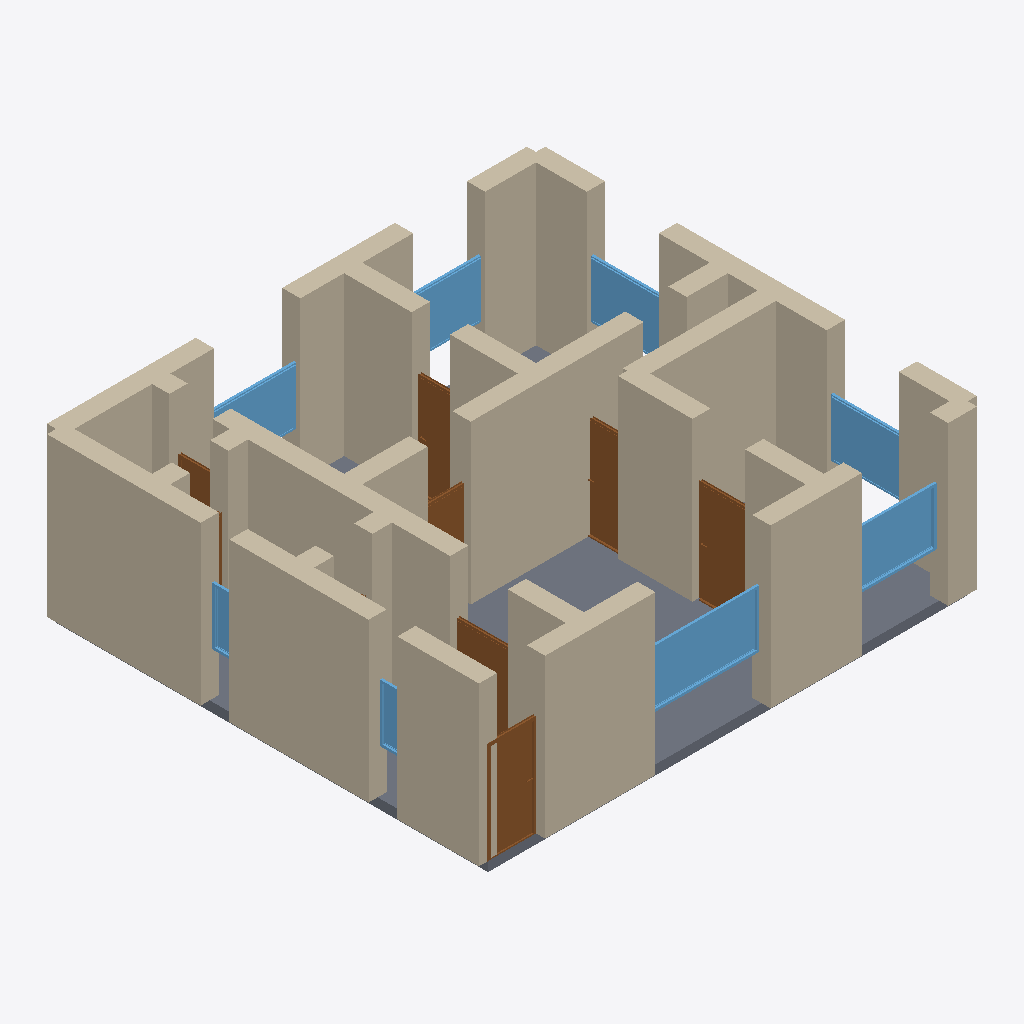
Isometric view of an IFC building model (IFC-SPF (STEP), schema IFC4, length unit metre), seen from the south-west, elements coloured by IFC class: 34 walls (beige), 8 windows (light blue), 8 doors (brown), 1 slab (grey).
Extent 10.4 m × 9.4 m × 3.5 m (x, y, z). Storeys (1): Ground Floor at 0.00 m. Elements (53): 34 IfcWall, 10 IfcDoor, 8 IfcWindow, 1 IfcSlab.

HEADER;
FILE_DESCRIPTION(('ViewDefinition[DesignTransferView]'),'2;1');
FILE_NAME('/dev/null','2026-05-05T14:56:25+05:30',(''),(''),'IfcOpenShell 0.8.5','IfcOpenShell 0.8.5','Nobody');
FILE_SCHEMA(('IFC4'));
ENDSEC;
DATA;
#1=IFCPROJECT('30zxNYUeTAi9namY$nzkrT',$,'A Berlin Mitte ground-floor (Gartengeschoss) 3-Zi apartment ',$,$,$,$,(#10),#5);
#12=IFCSITE('1hfIy7nvXDthfBaysbVAsm',$,'Site',$,$,$,$,$,$,$,$,$,$,$);
#13=IFCBUILDING('296FAn_U555AgiqgWzFSG3',$,'Building',$,$,$,$,$,$,$,$,$);
#16=IFCBUILDINGSTOREY('0RLpVwM6vCegkAkNasy6Fs',$,'Ground Floor',$,$,#22,$,$,$,$);
#222=IFCWALL('3W5QgYMSP949r$wME1HvYh',$,'Exterior Wall',$,$,#243,#238,$,$);
#244=IFCWALL('27_XLh29D15QJZhijRtJx$',$,'Exterior Wall',$,$,#265,#260,$,$);
#23=IFCWALL('1n1Yu6OdnF5e5L4NbNivdi',$,'Exterior Wall',$,$,#45,#39,$,$);
#2271=IFCSLAB('3WcO6sjurABuuOCXxHcbtU',$,'Floor',$,$,#2288,#2283,$,.FLOOR.);
#46=IFCWALL('1fgOck92P1jfcdI4$6sY8e',$,'Exterior Wall',$,$,#67,#62,$,$);
#266=IFCWALL('2TzJpR6VLATOFgN6iyOYC7',$,'Exterior Wall',$,$,#287,#282,$,$);
#464=IFCWALL('3NGnKp8Ov9Mu9MqZ0IW_zI',$,'Interior Wall',$,$,#485,#480,$,$);
#398=IFCWALL('1Ysa0WI9PEK9hKNqsN29BC',$,'Interior Wall',$,$,#419,#414,$,$);
#552=IFCWALL('04hMEXrV11POLWOgN7pYZY',$,'Interior Wall',$,$,#573,#568,$,$);
#112=IFCWALL('3vyPl5CgjEXQ8ETcIndv0x',$,'Exterior Wall',$,$,#133,#128,$,$);
#706=IFCWALL('1QRx0nFcb9TB4U8w0fbP_I',$,'Interior Wall',$,$,#727,#722,$,$);
#178=IFCWALL('0ut$co5Df1yBAz1A4RH$UW',$,'Exterior Wall',$,$,#199,#194,$,$);
#134=IFCWALL('2pGwhduOT28xTSoB1YAocr',$,'Exterior Wall',$,$,#155,#150,$,$);
#156=IFCWALL('2ACErD7ez25RGc$kL41yOA',$,'Exterior Wall',$,$,#177,#172,$,$);
#200=IFCWALL('2Vp4SNHZb61hyrBznd48wI',$,'Exterior Wall',$,$,#221,#216,$,$);
#508=IFCWALL('0OfQZRJc92FPk_T5eOSVso',$,'Interior Wall',$,$,#529,#524,$,$);
#574=IFCWALL('0DKu5gJ6LDUwULJKtwadLp',$,'Interior Wall',$,$,#595,#590,$,$);
#68=IFCWALL('1tCgysYHb8D8eG9EoTAdf6',$,'Exterior Wall',$,$,#89,#84,$,$);
#310=IFCWALL('1dumHP959C1ReIABHvsmNV',$,'Interior Wall',$,$,#331,#326,$,$);
#1622=IFCWINDOW('07Gkk0oq1F09dTbhoY2X8u',$,'Window',$,$,#1676,#1671,$,1.2,2.4,$,$,$);
#772=IFCDOOR('2DMtRaDHDBEvMhg_NE69WB',$,'Door',$,$,#856,#851,$,2.1,1.0,$,$,$);
#1677=IFCWINDOW('0v_2mMfKT1tP8wf6OMiKne',$,'Window',$,$,#1731,#1726,$,1.2,1.8,$,$,$);
#1197=IFCDOOR('10TVu1LqvA9Bjxp8k4C9DX',$,'Door',$,$,#1281,#1276,$,2.1,1.1,$,$,$);
#90=IFCWALL('0qWKLwv5P1u9M3GH64QwQb',$,'Exterior Wall',$,$,#111,#106,$,$);
#288=IFCWALL('3Z6n_gU_PBGRIDEPob09wL',$,'Interior Wall',$,$,#309,#304,$,$);
#1732=IFCWINDOW('25d_iUxPHCvvJLeVRS3Aq2',$,'Window',$,$,#1786,#1781,$,1.2,1.5,$,$,$);
#684=IFCWALL('04Y5yFibP9LeuMyBKVTVTY',$,'Interior Wall',$,$,#705,#700,$,$);
#486=IFCWALL('17a2kRBNX0eh1fhFRAJDmy',$,'Interior Wall',$,$,#507,#502,$,$);
#596=IFCWALL('2X9D5GLF1DmvCyJJ_PL8gz',$,'Interior Wall',$,$,#617,#612,$,$);
#376=IFCWALL('2fgny_dyX9shxEx28Xn2Du',$,'Interior Wall',$,$,#397,#392,$,$);
#662=IFCWALL('3eaAAGkXfCKfB8QLlNhweS',$,'Interior Wall',$,$,#683,#678,$,$);
#1897=IFCWINDOW('1AbBFBI1L2gxyp2g2PnGgS',$,'Window',$,$,#1951,#1946,$,1.2,1.5,$,$,$);
#332=IFCWALL('2uudPvPCv6wxCAZOMLWys1',$,'Interior Wall',$,$,#353,#348,$,$);
#1842=IFCWINDOW('3Ry2ULFJP318nx5lkmmkVV',$,'Window',$,$,#1896,#1891,$,1.2,1.5,$,$,$);
#1282=IFCDOOR('0JOKY1ApD03vTEik3Vb0KS',$,'Door',$,$,#1366,#1361,$,2.1,0.8,$,$,$);
#1787=IFCWINDOW('1$ZtS5EPT8a8Ofp1CxHnT3',$,'Window',$,$,#1841,#1836,$,1.2,1.8,$,$,$);
#1537=IFCDOOR('0qxwec8oD2H9E7V8H_yBcH',$,'Door',$,$,#1621,#1616,$,2.1,0.8,$,$,$);
#640=IFCWALL('270CBLtI13MB2u0dQPh51C',$,'Interior Wall',$,$,#661,#656,$,$);
#728=IFCWALL('0wGsIoAaz0IxwjJQjyTDtB',$,'Interior Wall',$,$,#749,#744,$,$);
#530=IFCWALL('0t0UWSkor7Au4b0ROA7Lmb',$,'Interior Wall',$,$,#551,#546,$,$);
#857=IFCDOOR('0D0nzYvPD0Tx5PSluev_Qm',$,'Door',$,$,#941,#936,$,2.1,1.2,$,$,$);
#1367=IFCDOOR('2kJO_3yw15ORg9hYF8$Lr5',$,'Door',$,$,#1451,#1446,$,2.1,0.9,$,$,$);
#2007=IFCWINDOW('2GWfEWipD2XOFU5y3_Sn3f',$,'Window',$,$,#2061,#2056,$,1.2,0.6,$,$,$);
#1952=IFCWINDOW('3o5Y9Gcin5GQfOIHr5B1Tt',$,'Window',$,$,#2006,#2001,$,1.2,0.6,$,$,$);
#420=IFCWALL('39cIKl6Tj3HfyrV0sPl_6p',$,'Interior Wall',$,$,#441,#436,$,$);
#1112=IFCDOOR('3RSG8YOO9CTPcsp_cj4zj6',$,'Door',$,$,#1196,#1191,$,2.1,0.9,$,$,$);
#354=IFCWALL('1KGUYEvcf4rwTFCVvz9AsK',$,'Interior Wall',$,$,#375,#370,$,$);
#618=IFCWALL('3N$Fqgm3b9rBhg7yH8LSD4',$,'Interior Wall',$,$,#639,#634,$,$);
#750=IFCWALL('0n5boNjlX8HAEheCyZhBN7',$,'Interior Wall',$,$,#771,#766,$,$);
#1027=IFCDOOR('0wAIGM1sT2wgmPuM$YQCQu',$,'Door',$,$,#1111,#1106,$,2.1,0.8,$,$,$);
#442=IFCWALL('1OXbM$ysb9mxY1hp23a22g',$,'Interior Wall',$,$,#463,#458,$,$);
ENDSEC;
